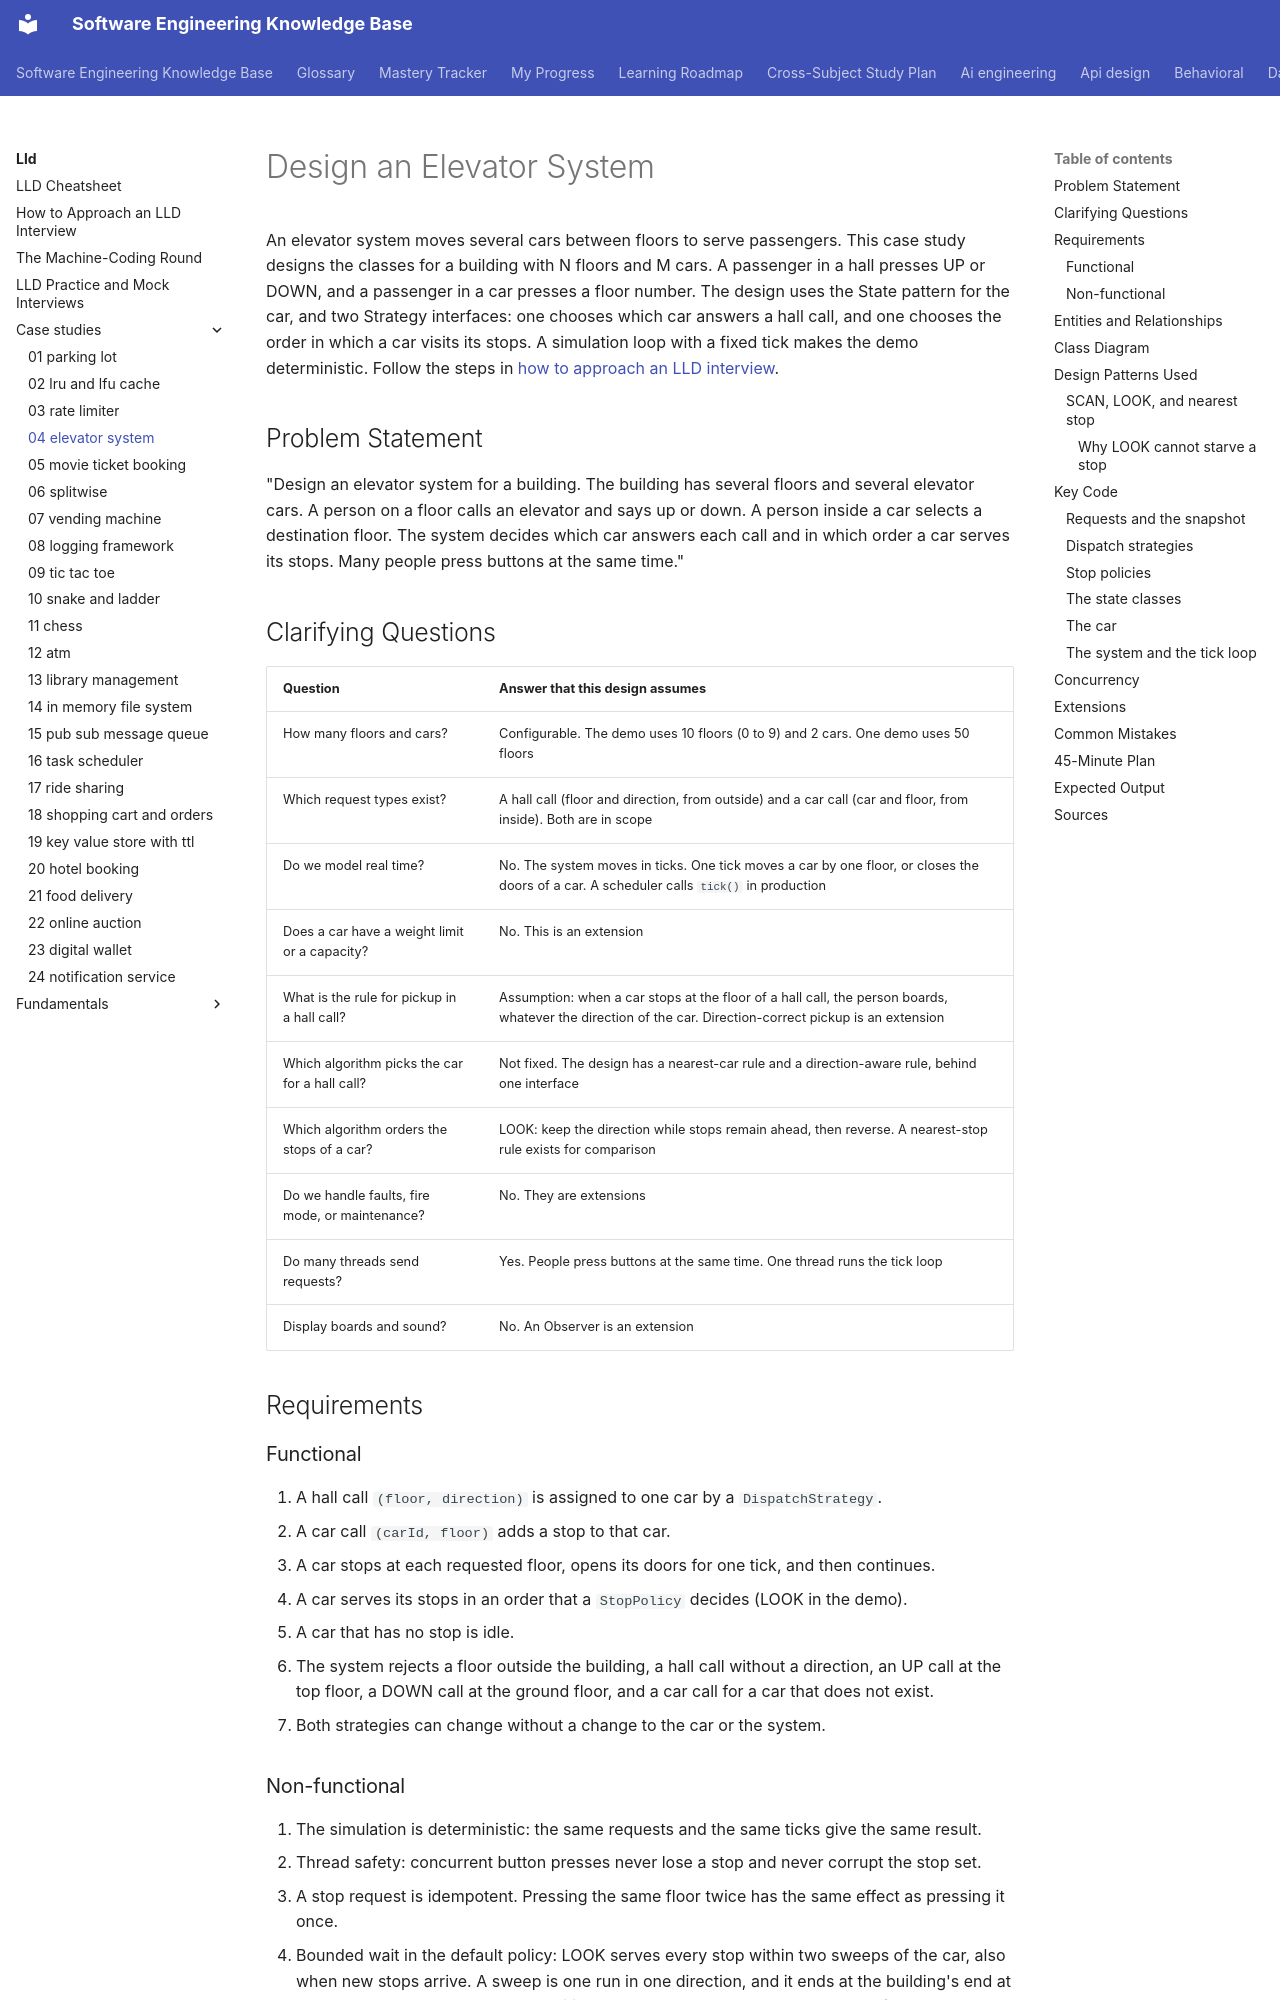

repository: chaandharaghav/dsa-interview-guide · page: lld/case-studies/04-elevator-system/index.html · generator: mkdocs

---
priority: P1
---
# Design an Elevator System

An elevator system moves several cars between floors to serve passengers. This case study designs the classes for a building with N floors and M cars. A passenger in a hall presses UP or DOWN, and a passenger in a car presses a floor number. The design uses the State pattern for the car, and two Strategy interfaces: one chooses which car answers a hall call, and one chooses the order in which a car visits its stops. A simulation loop with a fixed tick makes the demo deterministic. Follow the steps in [how to approach an LLD interview](../../how-to-approach-lld.md).

## Problem Statement

"Design an elevator system for a building. The building has several floors and several elevator cars. A person on a floor calls an elevator and says up or down. A person inside a car selects a destination floor. The system decides which car answers each call and in which order a car serves its stops. Many people press buttons at the same time."

## Clarifying Questions

| Question | Answer that this design assumes |
|---|---|
| How many floors and cars? | Configurable. The demo uses 10 floors (0 to 9) and 2 cars. One demo uses 50 floors |
| Which request types exist? | A hall call (floor and direction, from outside) and a car call (car and floor, from inside). Both are in scope |
| Do we model real time? | No. The system moves in ticks. One tick moves a car by one floor, or closes the doors of a car. A scheduler calls `tick()` in production |
| Does a car have a weight limit or a capacity? | No. This is an extension |
| What is the rule for pickup in a hall call? | Assumption: when a car stops at the floor of a hall call, the person boards, whatever the direction of the car. Direction-correct pickup is an extension |
| Which algorithm picks the car for a hall call? | Not fixed. The design has a nearest-car rule and a direction-aware rule, behind one interface |
| Which algorithm orders the stops of a car? | LOOK: keep the direction while stops remain ahead, then reverse. A nearest-stop rule exists for comparison |
| Do we handle faults, fire mode, or maintenance? | No. They are extensions |
| Do many threads send requests? | Yes. People press buttons at the same time. One thread runs the tick loop |
| Display boards and sound? | No. An Observer is an extension |

## Requirements

### Functional

1. A hall call `(floor, direction)` is assigned to one car by a `DispatchStrategy`.
2. A car call `(carId, floor)` adds a stop to that car.
3. A car stops at each requested floor, opens its doors for one tick, and then continues.
4. A car serves its stops in an order that a `StopPolicy` decides (LOOK in the demo).
5. A car that has no stop is idle.
6. The system rejects a floor outside the building, a hall call without a direction, an UP call at the top floor, a DOWN call at the ground floor, and a car call for a car that does not exist.
7. Both strategies can change without a change to the car or the system.

### Non-functional

1. The simulation is deterministic: the same requests and the same ticks give the same result.
2. Thread safety: concurrent button presses never lose a stop and never corrupt the stop set.
3. A stop request is idempotent. Pressing the same floor twice has the same effect as pressing it once.
4. Bounded wait in the default policy: LOOK serves every stop within two sweeps of the car, also when new stops arrive. A sweep is one run in one direction, and it ends at the building's end at the latest. The bound has one condition: no passenger holds the doors at the floor where the car stands. The section "Why LOOK cannot starve a stop" gives the argument.
5. A new algorithm needs a new class and no change to existing classes.
